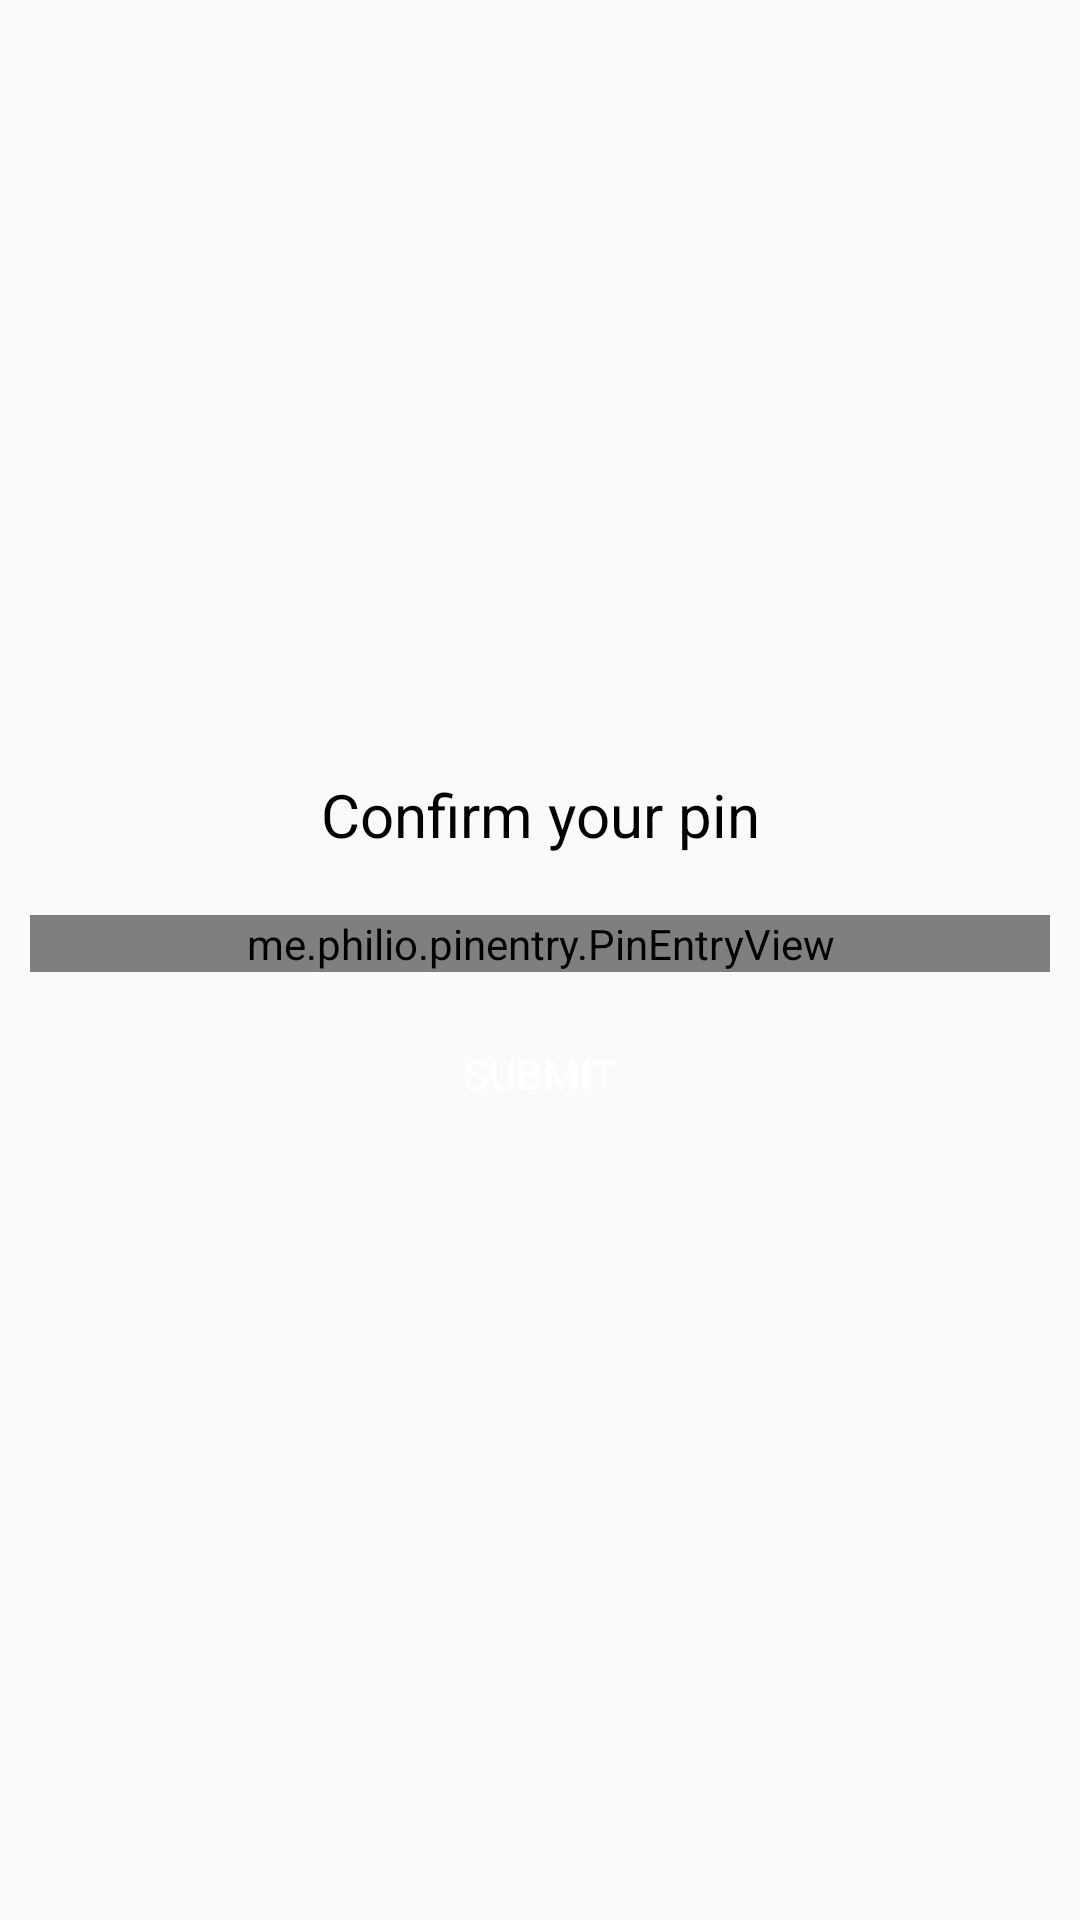

Layout XML and referenced resources for this Android screen:
<!-- AndroidManifest.xml: application theme AppTheme -->
<!-- res/layout/fragment_validate_pin.xml -->
<layout xmlns:android="http://schemas.android.com/apk/res/android"
    xmlns:app="http://schemas.android.com/apk/res-auto">
    <ScrollView
        android:layout_width="match_parent"
        android:layout_height="match_parent"
        >

        <LinearLayout
            android:layout_width="match_parent"
            android:layout_height="wrap_content"
            android:layout_gravity="center_vertical"
            android:orientation="vertical"
            android:padding="10dp"
            >

            <TextView
                android:layout_width="match_parent"
                android:layout_height="wrap_content"
                android:gravity="center"
                android:text="Confirm your pin"
                android:textColor="@android:color/black"
                android:textSize="20sp" />

            <me.philio.pinentry.PinEntryView
                android:id="@+id/pin_entry_simple"
                android:layout_width="match_parent"
                android:layout_height="wrap_content"
                android:layout_gravity="center"
                android:layout_marginTop="20dp"
                app:accentType="all"
                app:digitBackground="@android:color/white"
                app:digitElevation="10dp" />

            <Button
                android:id="@+id/submitBtn"
                style="@style/buttonStyle"
                android:layout_width="match_parent"
                android:layout_height="wrap_content"
                android:layout_marginTop="10dp"
                android:text="Submit"/>

        </LinearLayout>
    </ScrollView>



</layout>
<!-- resources referenced by this layout -->
<resources>
  <style name="buttonStyle" parent="Widget.AppCompat.Button">
          <item name="android:background">@drawable/button_background</item>
          <item name="android:textColor">@android:color/white</item>
      </style>
  <style name="AppTheme" parent="Theme.AppCompat.Light.DarkActionBar">
          
          <item name="colorPrimary">@color/colorPrimary</item>
          <item name="colorPrimaryDark">@color/colorPrimaryDark</item>
          <item name="colorAccent">@color/colorAccent</item>
      </style>
  <!-- not gathered from this repository: default colours our renderer supplied (Android Studio template values) -->
  <color name="colorPrimary">#FF6200EE</color>
  <color name="colorPrimaryDark">#FF3700B3</color>
  <color name="colorAccent">#FF03DAC5</color>
</resources>
